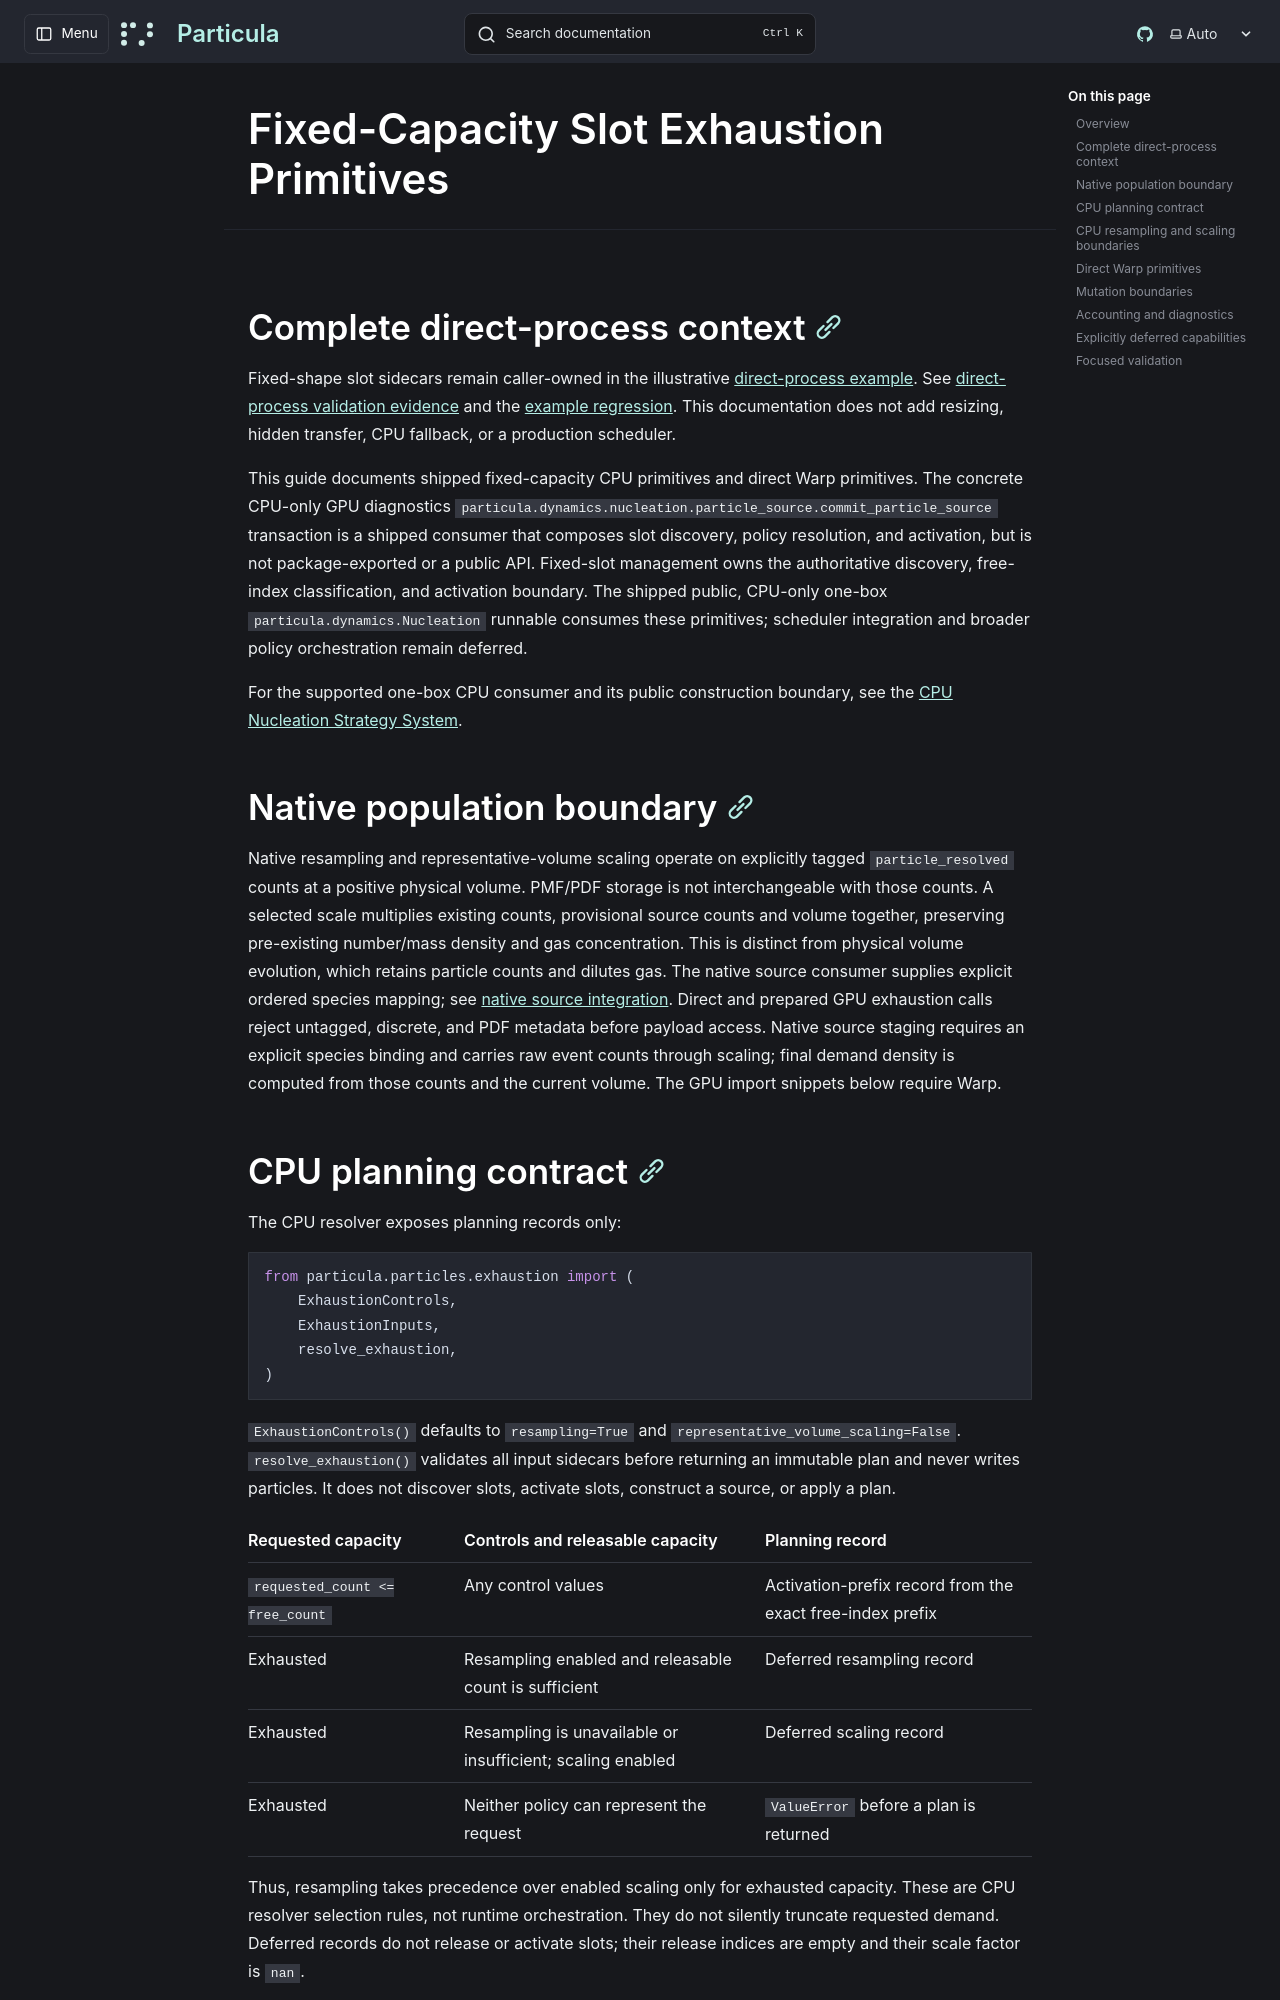

repository: uncscode/particula · page: guide/gpu/slot-exhaustion/index.html · generator: mkdocs

# Fixed-Capacity Slot Exhaustion Primitives

## Complete direct-process context

Fixed-shape slot sidecars remain caller-owned in the illustrative [direct-process example](https://github.com/Gorkowski/particula/blob/main/docs/studies/tutorials/working-with-gpu/direct-kernels/gpu_complete_process_sequence.py). See [direct-process validation evidence](https://github.com/Gorkowski/particula/blob/main/particula/gpu/tests/process_sequence_test.py) and the [example regression](https://github.com/Gorkowski/particula/blob/main/examples_tests/gpu_complete_process_sequence_example_test.py). This documentation does not add resizing, hidden transfer, CPU fallback, or a production scheduler.

This guide documents shipped fixed-capacity CPU primitives and direct Warp
primitives. The concrete CPU-only GPU diagnostics
`particula.dynamics.nucleation.particle_source.commit_particle_source`
transaction is a shipped consumer that composes slot discovery, policy
resolution, and activation, but is not package-exported or a public API.
Fixed-slot management owns the authoritative discovery, free-index classification, and
activation boundary. The shipped public, CPU-only one-box
`particula.dynamics.Nucleation` runnable consumes these primitives; scheduler
integration and broader policy orchestration remain deferred.

For the supported one-box CPU consumer and its public construction boundary,
see the [CPU Nucleation Strategy System](../processes/nucleation.md).

## Native population boundary

Native resampling and representative-volume scaling operate on explicitly
tagged `particle_resolved` counts at a positive physical volume. PMF/PDF
storage is not interchangeable with those counts. A selected scale multiplies
existing counts, provisional source counts and volume together, preserving
pre-existing number/mass density and gas concentration. This is distinct from
physical volume evolution, which retains particle counts and dilutes gas.
The native source consumer supplies explicit ordered species mapping; see
[native source integration](../processes/index.md#native-source-integration-v030).
Direct and prepared GPU exhaustion calls reject untagged, discrete, and PDF
metadata before payload access. Native source staging requires an explicit
species binding and carries raw event counts through scaling; final demand
density is computed from those counts and the current volume. The GPU import
snippets below require Warp.
